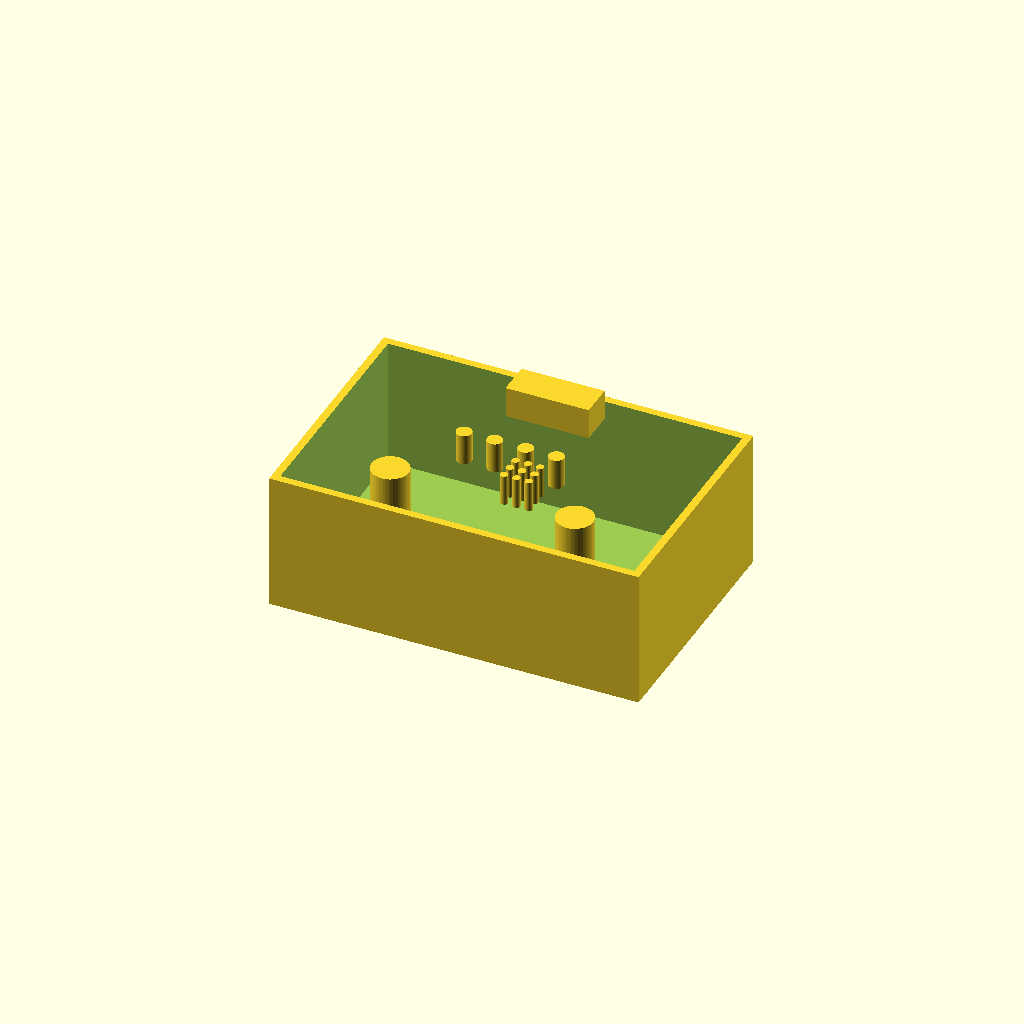
Cell 1: the model at its default parameters.
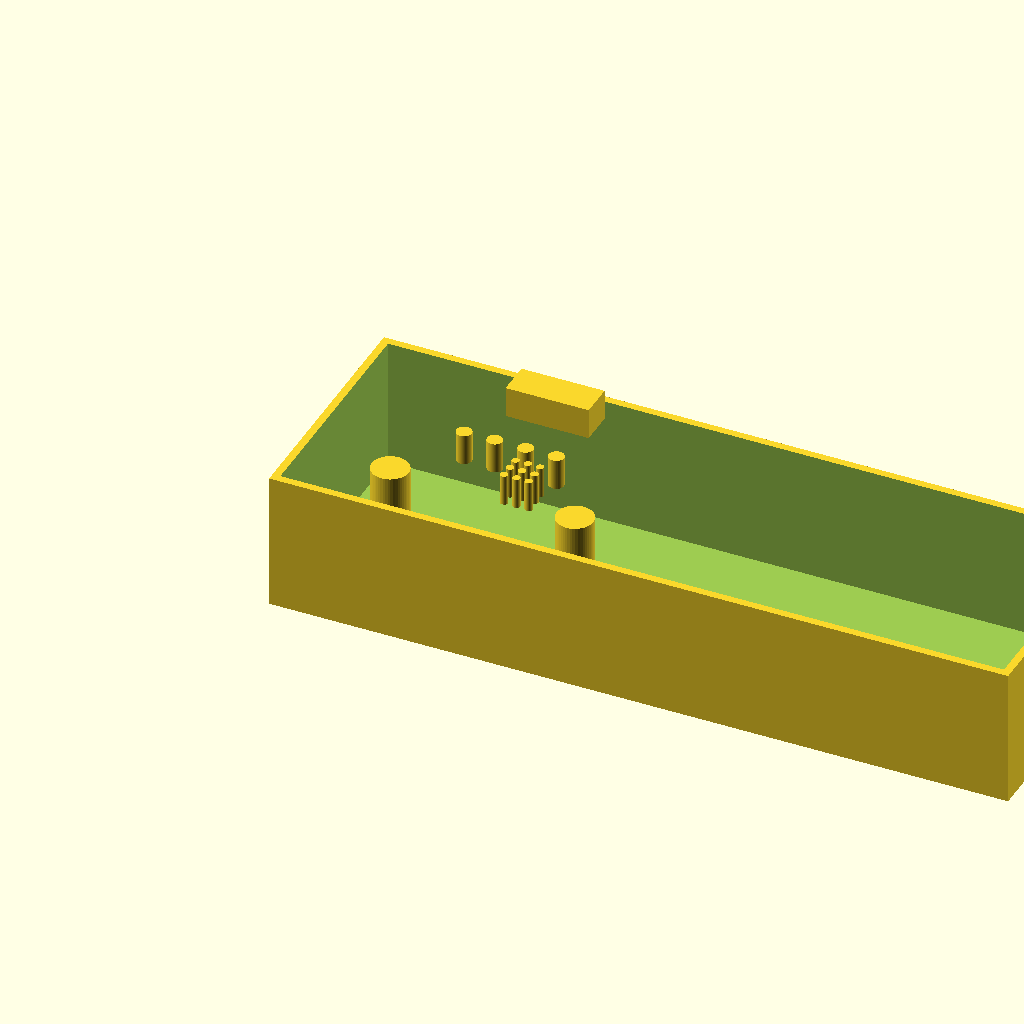
Cell 2 — box_w set to 240, the other parameters unchanged.
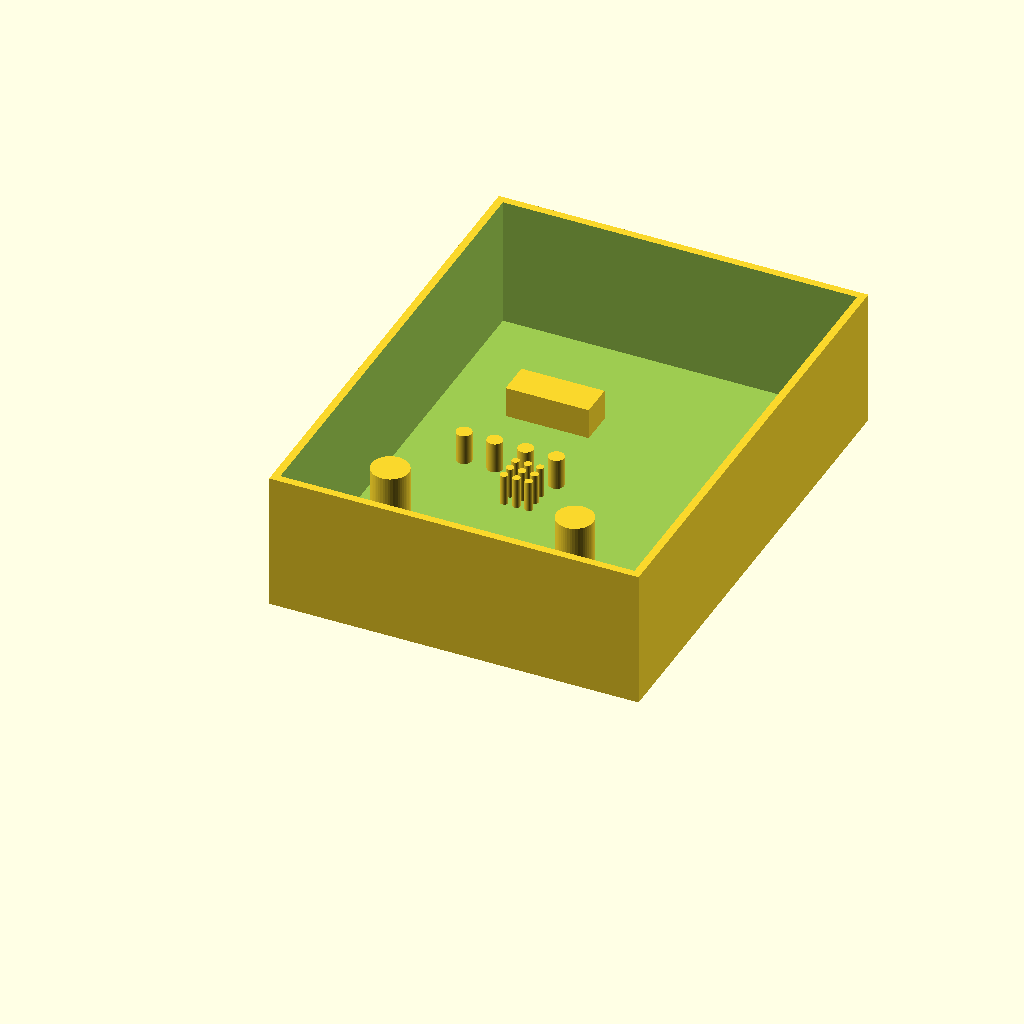
Cell 3 — box_d set to 160, the other parameters unchanged.
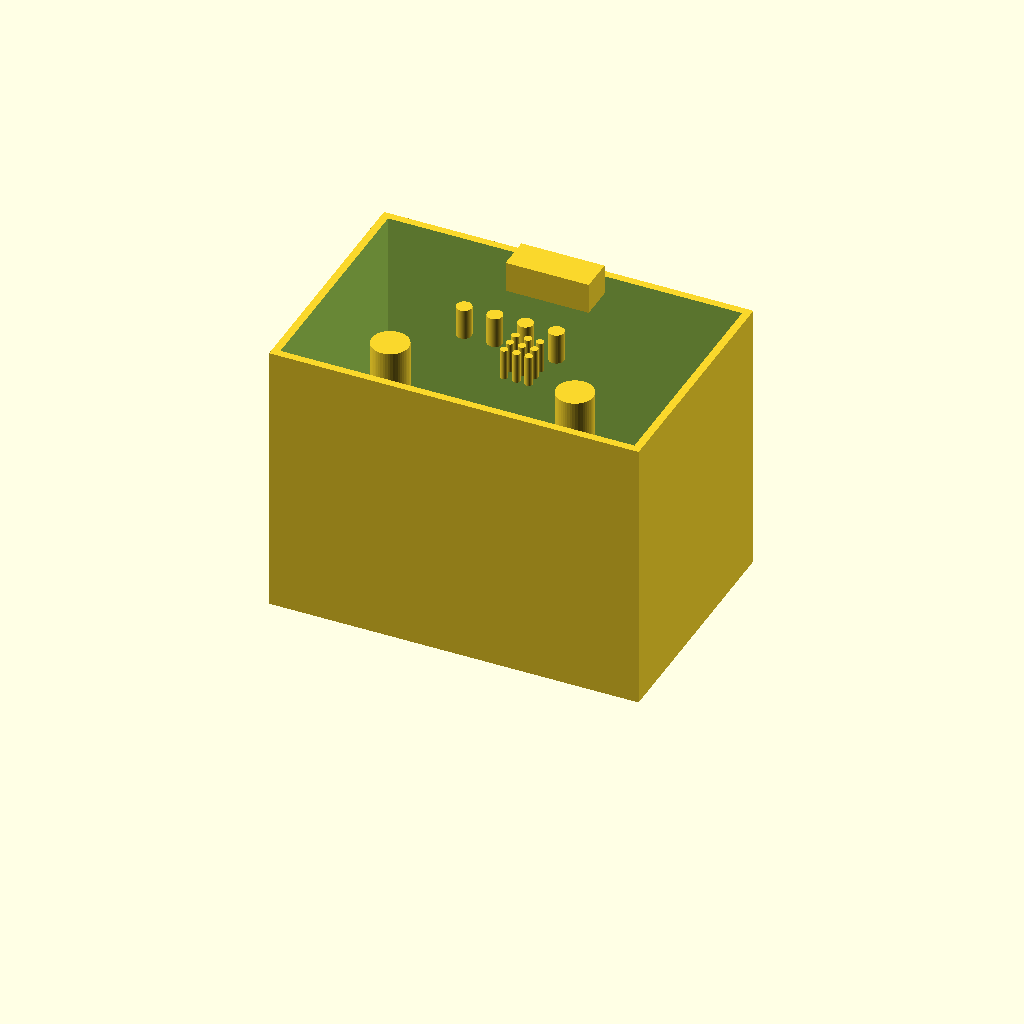
Cell 4: the same model with box_h = 90.
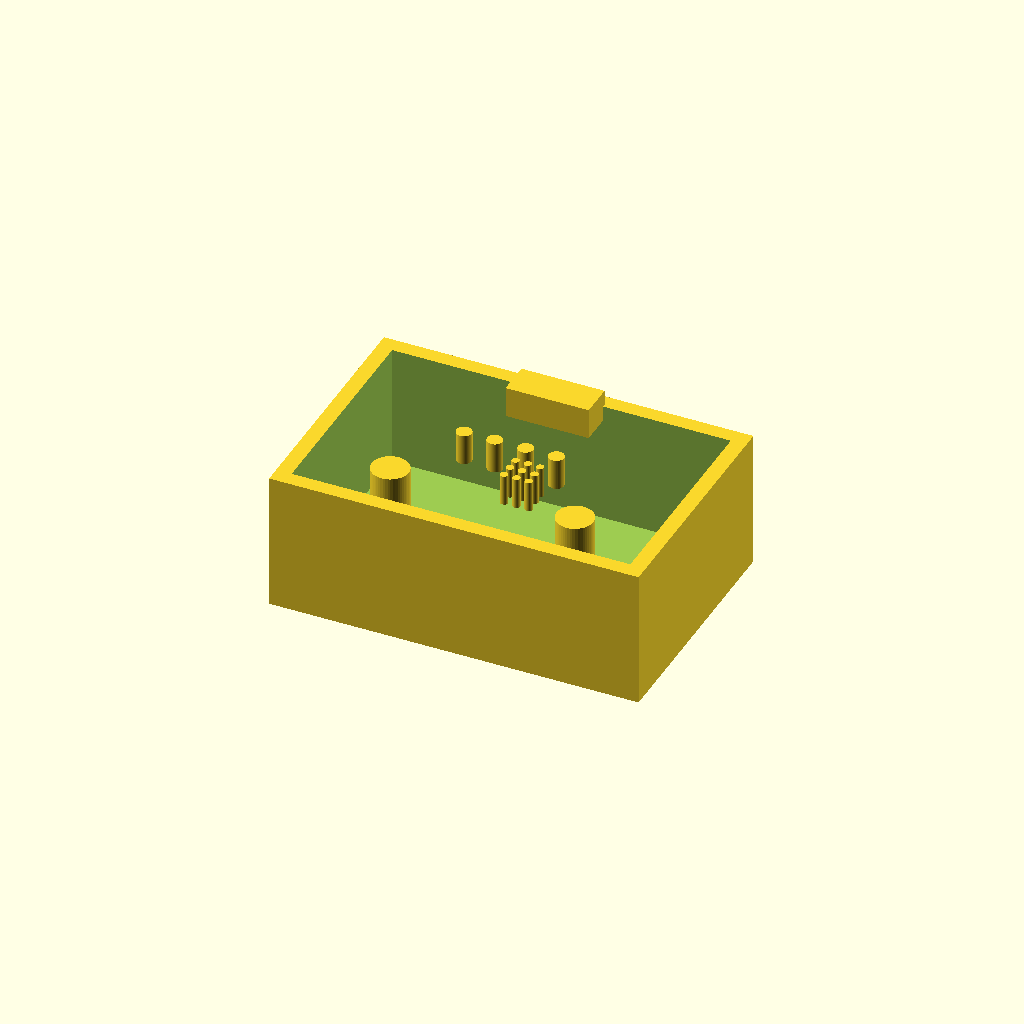
Cell 5: wall = 5 (everything else at default).
All cells are drawn from one camera (rotation 55°, 0°, 25°, orthographic, colour scheme Cornfield), so only the parameter changes between them.
The OpenSCAD source (Assignments/07-L04/Games/Reaction_Game/reaction_game_enclosure.scad):
// Reaction Game Pod Enclosure
// Compatible with Anycubic slicers (export to STL)

$fn = 50; // smoothness

// --- Parameters ---
box_w = 120;
box_d = 80;
box_h = 45;
wall = 2.5;
lid_h = 5;

// --- Main box ---
difference() {
    cube([box_w, box_d, box_h], center=false);
    translate([wall, wall, wall])
        cube([box_w - 2*wall, box_d - 2*wall, box_h], center=false);
}

// --- Button holes (12mm) ---
translate([30, 20, box_h - 10])
    cylinder(h=20, d=12, center=true);

translate([90, 20, box_h - 10])
    cylinder(h=20, d=12, center=true);

// --- OLED screen cutout (27x11 mm) ---
translate([46.5, 65, box_h - 5])
    cube([27, 11, 10], center=false);

// --- LED holes (5mm each) ---
for (i = [0:3])
    translate([40 + i*10, 50, box_h - 8])
        cylinder(h=10, d=5, center=true);

// --- Speaker holes (grid of small holes) ---
for (x = [0:2])
    for (y = [0:2])
        translate([60 + x*4, 35 + y*4, box_h - 8])
            cylinder(h=10, d=2.5, center=true);

// --- USB cutout (back edge) ---
translate([box_w - 20, box_d - wall, 10])
    cube([12, wall + 1, 6], center=false);
Customizer parameters (derived from the source; name, type, default, range or options):
box_w: number, default 120
box_d: number, default 80
box_h: number, default 45
wall: number, default 2.5
lid_h: number, default 5
